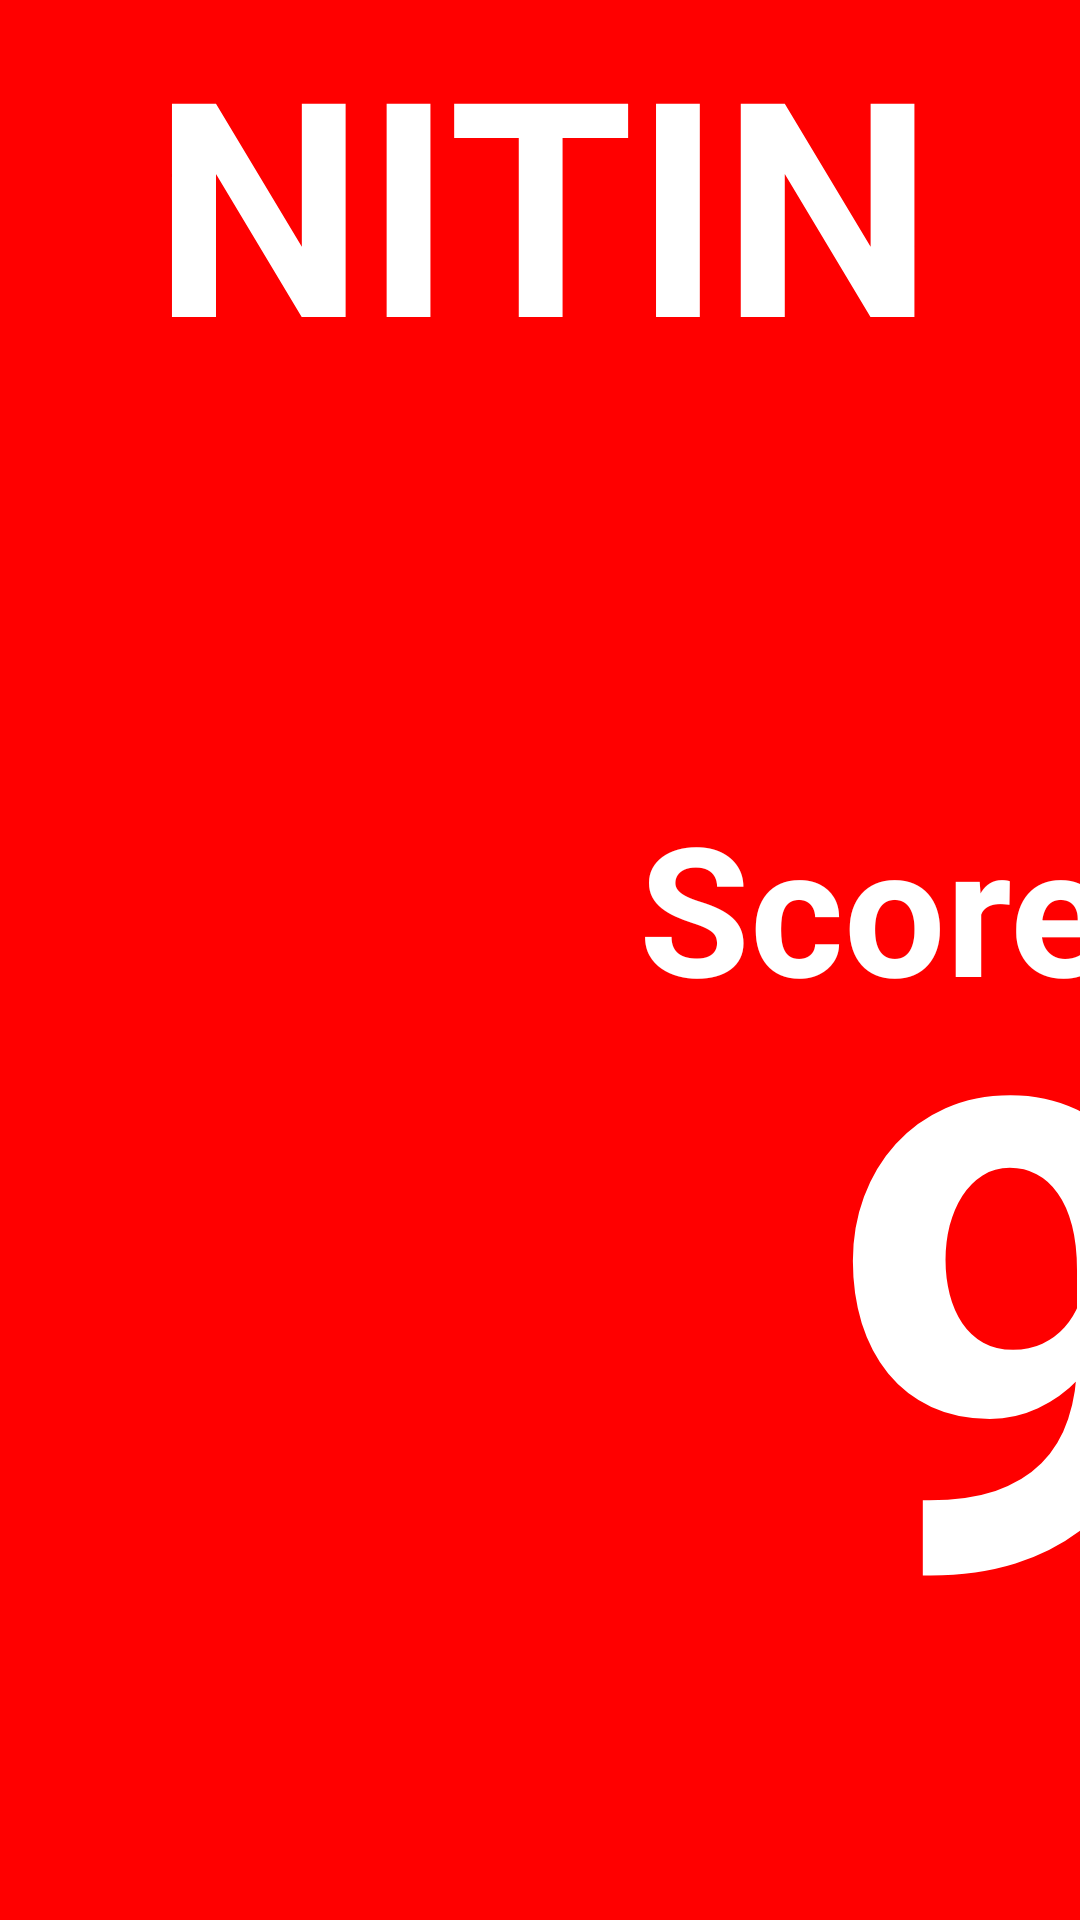

Produce the Android XML layout that renders to this screen, including the resource entries it uses.
<!-- AndroidManifest.xml: application theme android:Theme.Holo.Light.NoActionBar.Fullscreen -->
<!-- res/layout/screen8.xml -->
<?xml version="1.0" encoding="utf-8"?>

<AbsoluteLayout xmlns:android="http://schemas.android.com/apk/res/android"
    android:layout_width="fill_parent"
    android:layout_height="fill_parent"
    android:background="#ffff0000" >

    <TextView
        android:id="@+id/score"
        android:layout_width="396.0dip"
        android:layout_height="wrap_content"
        android:layout_marginTop="74.0dip"
        android:layout_x="5.0dip"
        android:layout_y="291.0dip"
        android:gravity="right"
        android:text="9"
        android:textColor="#ffffffff"
        android:textSize="220.0dip"
        android:textStyle="bold" />

    <TextView
        android:id="@+id/tv11"
        android:layout_width="wrap_content"
        android:layout_height="wrap_content"
        android:layout_marginTop="74.0dip"
        android:layout_x="213.0dip"
        android:layout_y="262.0dip"
        android:gravity="left"
        android:text="Score "
        android:textColor="#ffffffff"
        android:textSize="60.0sp"
        android:textStyle="bold" />

    <TextView
        android:id="@id/TextView01"
        android:layout_width="wrap_content"
        android:layout_height="wrap_content"
        android:layout_marginTop="74.0dip"
        android:layout_x="543.0dip"
        android:layout_y="269.0dip"
        android:gravity="left"
        android:text="Remaining Balls   "
        android:textColor="#ffffffff"
        android:textSize="60.0sp"
        android:textStyle="bold" />

    <TextView
        android:id="@id/over"
        android:layout_width="wrap_content"
        android:layout_height="wrap_content"
        android:layout_marginTop="74.0dip"
        android:layout_x="673.0dip"
        android:layout_y="328.0dip"
        android:gravity="center"
        android:text="99"
        android:textColor="#ffffffff"
        android:textSize="180.0dip"
        android:textStyle="bold" />

    <TextView
        android:id="@id/tv1"
        android:layout_width="fill_parent"
        android:layout_height="wrap_content"
        android:layout_marginTop="74.0dip"
        android:layout_x="1.0dip"
        android:layout_y="0.0dip"
        android:gravity="center"
        android:maxLines="1"
        android:text="NITIN"
        android:textColor="#ffffffff"
        android:textSize="100.0sp"
        android:textStyle="bold" />

    <ImageView
        android:id="@id/restart"
        android:layout_width="80.0dip"
        android:layout_height="80.0dip"
        android:layout_x="5.0dip"
        android:layout_y="5.0dip"
        android:src="@drawable/home_img" />

    <RelativeLayout
        android:id="@+id/Relative1"
        android:layout_width="fill_parent"
        android:layout_height="fill_parent"
        android:background="#D70000"
        android:visibility="gone" >

        <TextView
            android:id="@+id/anim"
            android:layout_width="fill_parent"
            android:layout_height="wrap_content"
            android:layout_alignParentLeft="true"
            android:layout_alignParentRight="true"
            android:layout_alignParentTop="true"
            android:text="TOP SCORE"
            android:textColor="#ffffff"
            android:textStyle="bold" />

        <VideoView
            android:id="@id/videoView1"
            android:layout_width="fill_parent"
            android:layout_height="fill_parent"
            android:layout_alignParentLeft="true"
            android:layout_alignParentRight="true"
            android:layout_below="@+id/anim"
            android:visibility="gone" />
    </RelativeLayout>

    <TextView
        android:id="@id/ZERO"
        android:layout_width="80.0dip"
        android:layout_height="wrap_content"
        android:layout_x="-7.0dip"
        android:layout_y="639.0dip"
        android:clickable="true"
        android:freezesText="false"
        android:gravity="center"
        android:linksClickable="true"
        android:text="0"
        android:textAppearance="?android:textAppearanceMedium"
        android:textSize="50.0dip"
        android:textStyle="bold|italic"
        android:visibility="gone" />

    <TextView
        android:id="@id/wide"
        android:layout_width="wrap_content"
        android:layout_height="wrap_content"
        android:layout_x="518.0dip"
        android:layout_y="639.0dip"
        android:gravity="center"
        android:text="WIDE"
        android:textAppearance="?android:textAppearanceMedium"
        android:textSize="50.0dip"
        android:textStyle="bold"
        android:visibility="gone" />

    <TextView
        android:id="@id/OUT"
        android:layout_width="wrap_content"
        android:layout_height="wrap_content"
        android:layout_x="388.0dip"
        android:layout_y="639.0dip"
        android:clickable="true"
        android:gravity="center"
        android:text="OUT"
        android:textAppearance="?android:textAppearanceMedium"
        android:textSize="50.0dip"
        android:textStyle="bold"
        android:visibility="gone" />

    <TextView
        android:id="@id/FOUR"
        android:layout_width="80.0dip"
        android:layout_height="wrap_content"
        android:layout_x="185.0dip"
        android:layout_y="639.0dip"
        android:gravity="center"
        android:text="4"
        android:textAppearance="?android:textAppearanceMedium"
        android:textSize="50.0dip"
        android:textStyle="bold|italic"
        android:visibility="gone" />

    <TextView
        android:id="@id/ONE"
        android:layout_width="80.0dip"
        android:layout_height="wrap_content"
        android:layout_x="85.0dip"
        android:layout_y="639.0dip"
        android:clickable="true"
        android:freezesText="false"
        android:gravity="center"
        android:linksClickable="true"
        android:text="1"
        android:textAppearance="?android:textAppearanceMedium"
        android:textSize="50.0dip"
        android:textStyle="bold|italic"
        android:visibility="gone" />

    <TextView
        android:id="@id/SIX"
        android:layout_width="80.0dip"
        android:layout_height="wrap_content"
        android:layout_x="285.0dip"
        android:layout_y="639.0dip"
        android:gravity="center"
        android:text="6"
        android:textAppearance="?android:textAppearanceMedium"
        android:textSize="50.0dip"
        android:textStyle="bold|italic"
        android:visibility="gone" />

    <TextView
        android:id="@id/bowl"
        android:layout_width="wrap_content"
        android:layout_height="wrap_content"
        android:layout_x="680.0dip"
        android:layout_y="637.0dip"
        android:clickable="true"
        android:gravity="center"
        android:text="BOWL"
        android:textAppearance="?android:textAppearanceMedium"
        android:textColor="#ffffffff"
        android:textSize="50.0dip"
        android:textStyle="bold" />

    <TextView
        android:id="@id/brek"
        android:layout_width="wrap_content"
        android:layout_height="wrap_content"
        android:layout_x="848.0dip"
        android:layout_y="637.0dip"
        android:clickable="true"
        android:gravity="center"
        android:text="BREAK"
        android:textAppearance="?android:textAppearanceMedium"
        android:textColor="#ffffffff"
        android:textSize="50.0sp"
        android:textStyle="bold" />

    <TextView
        android:id="@+id/demoanimation"
        android:layout_width="fill_parent"
        android:layout_height="fill_parent"
        android:fontFamily="fonts/TIMES.TTF"
        android:gravity="center"
        android:orientation="vertical"
        android:text="DEMO"
        android:textSize="400dp"
        android:textStyle="bold"
        android:visibility="gone" />

</AbsoluteLayout>
<!-- resources referenced by this layout -->
<resources>

</resources>
